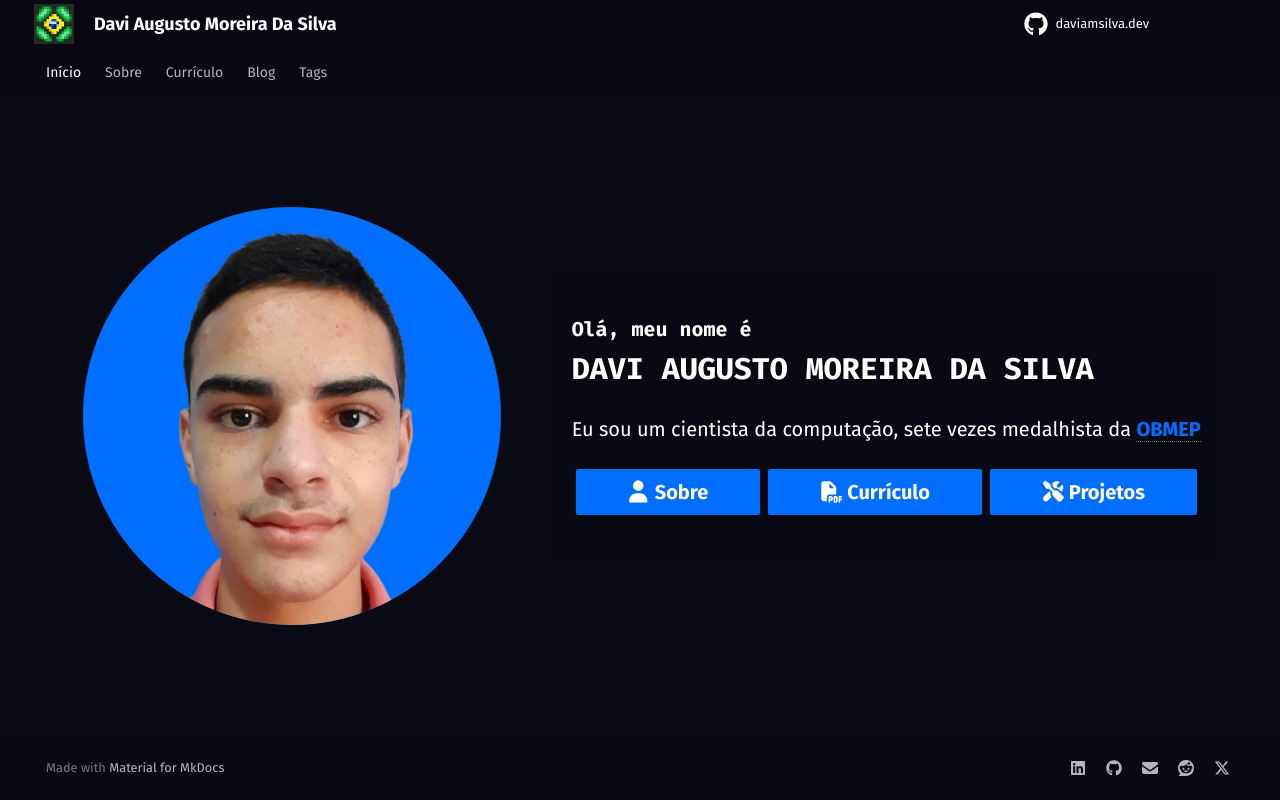

repository: DaviAMSilva/daviamsilva.dev · page: index.html · generator: mkdocs

---
template: home.html
glightbox: false
hide:
  - footer
  - navigation
---

# Início

<div class="perfil" markdown>
<div class="perfil-imagem-container">
<img src="images/Perfil.webp" alt="Foto de rosto de Davi Augusto Moreira da Silva" class="perfil-imagem">
</div>
<div class="perfil-conteudo" markdown>
<p class="perfil-linha1">Olá, meu nome é <br /><span class="perfil-nome">DAVI&nbsp;AUGUSTO MOREIRA&nbsp;DA&nbsp;SILVA</span></p>
<p class="perfil-linha2" markdown>Eu sou um cientista da computação, sete vezes medalhista da **[OBMEP]**</p>
<div class="perfil-botoes" markdown>
[:fontawesome-solid-user: Sobre](sobre/index.md){ .md-button .md-button--primary }
[:fontawesome-solid-file-pdf: Currículo](curriculo.md){ .md-button .md-button--primary }
[:fontawesome-solid-screwdriver-wrench: Projetos](blog/categoria/projetos.md){ .md-button .md-button--primary }
</div>
</div>
</div>
